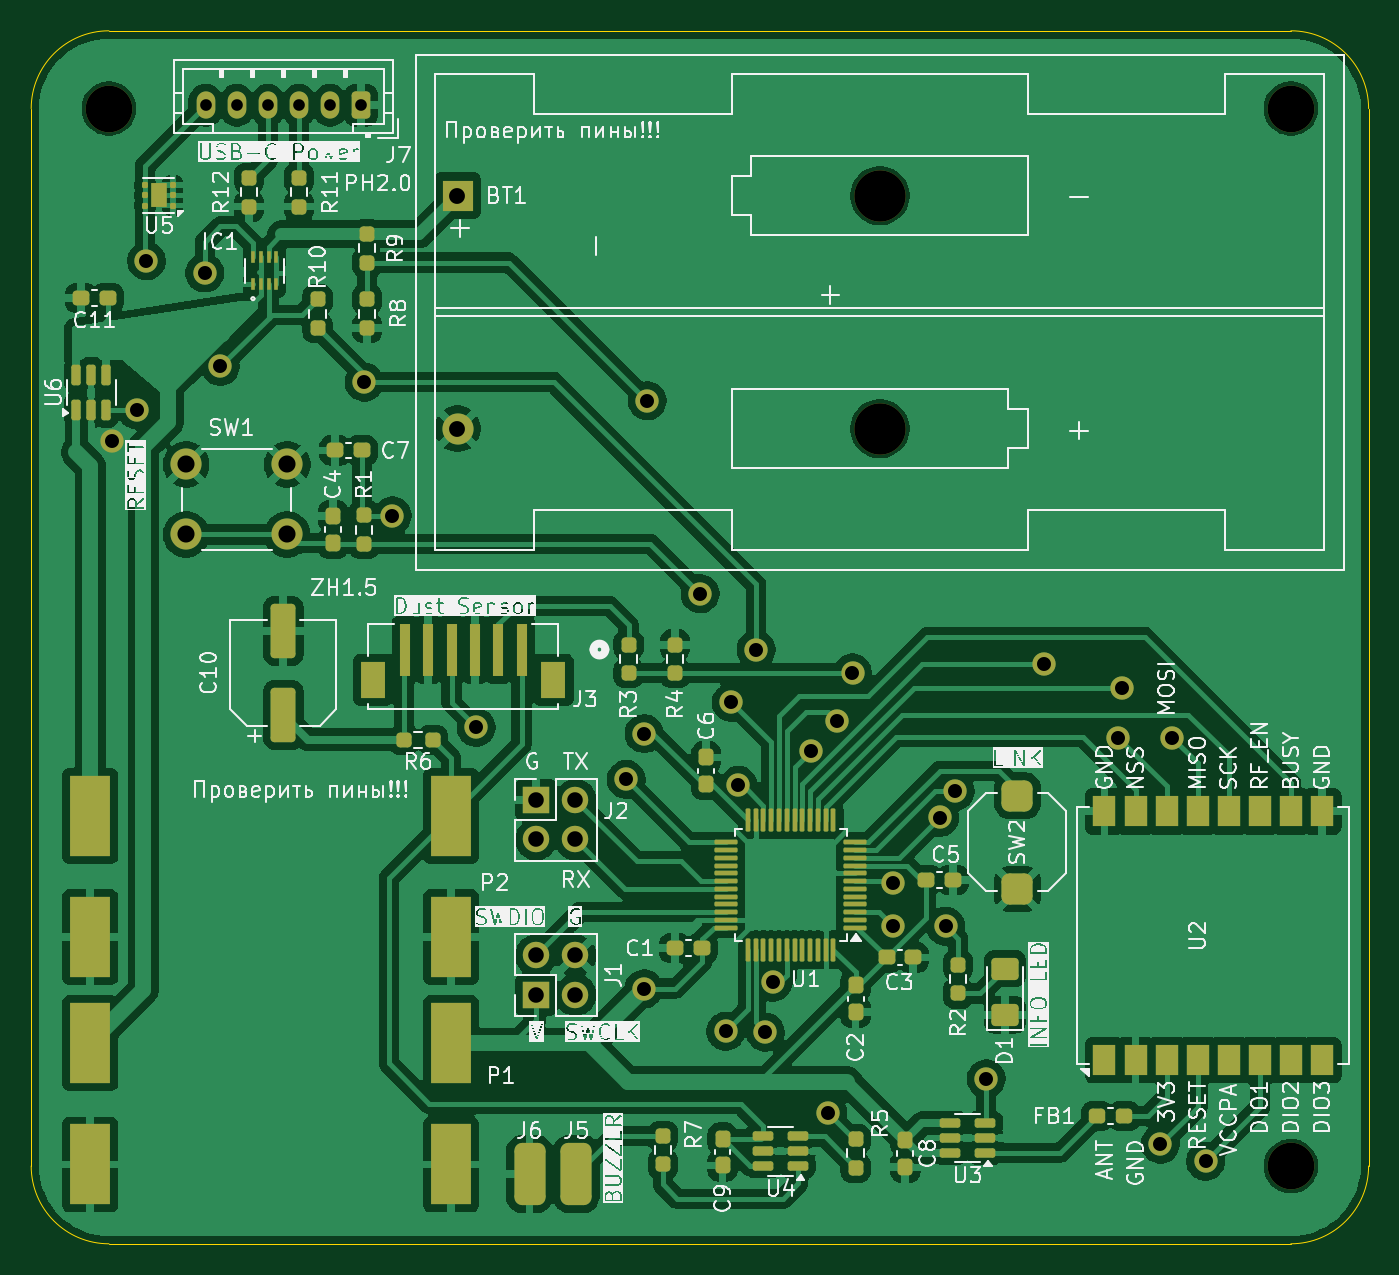
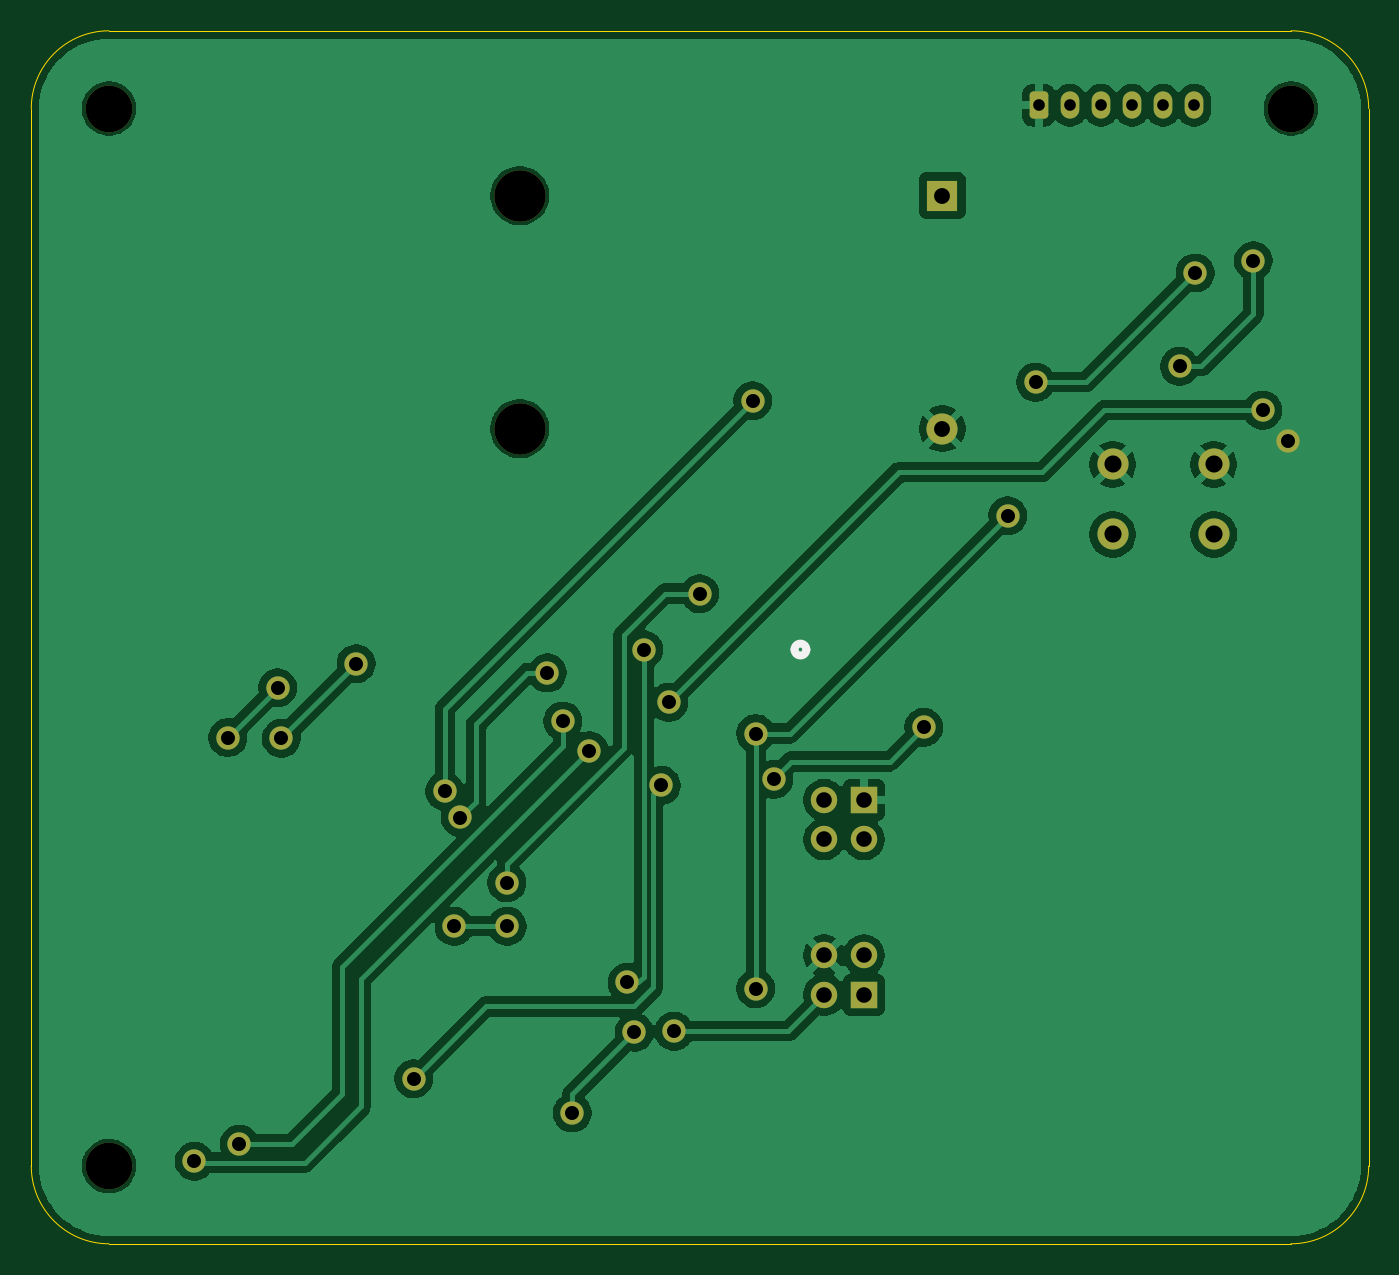
Circuit board: 10 layer files. Board 86.0 x 78.0 mm.
- bottom_copper: FlameSensorSender-B_Cu.gbr (88685 bytes)
- bottom_mask: FlameSensorSender-B_Mask.gbr (2918 bytes)
- paste: FlameSensorSender-B_Paste.gbr (467 bytes)
- bottom_silk: FlameSensorSender-B_Silkscreen.gbr (650 bytes)
- outline: FlameSensorSender-Edge_Cuts.gbr (903 bytes)
- top_copper: FlameSensorSender-F_Cu.gbr (218770 bytes)
- top_mask: FlameSensorSender-F_Mask.gbr (9526 bytes)
- paste: FlameSensorSender-F_Paste.gbr (7526 bytes)
- top_silk: FlameSensorSender-F_Silkscreen.gbr (180208 bytes)
- drill: FlameSensorSender.drl (1543 bytes)

=== bottom_copper: FlameSensorSender-B_Cu.gbr (88685 bytes, source omitted) ===
=== bottom_mask: FlameSensorSender-B_Mask.gbr (2918 bytes, source withheld) ===
=== paste: FlameSensorSender-B_Paste.gbr ===
%TF.GenerationSoftware,KiCad,Pcbnew,9.0.4*%
%TF.CreationDate,2025-12-12T13:11:14+03:00*%
%TF.ProjectId,FlameSensorSender,466c616d-6553-4656-9e73-6f7253656e64,1*%
%TF.SameCoordinates,PX3abc02cPY73c9b94*%
%TF.FileFunction,Paste,Bot*%
%TF.FilePolarity,Positive*%
%FSLAX46Y46*%
G04 Gerber Fmt 4.6, Leading zero omitted, Abs format (unit mm)*
G04 Created by KiCad (PCBNEW 9.0.4) date 2025-12-12 13:11:14*
%MOMM*%
%LPD*%
G01*
G04 APERTURE LIST*
G04 APERTURE END LIST*
M02*

=== bottom_silk: FlameSensorSender-B_Silkscreen.gbr ===
%TF.GenerationSoftware,KiCad,Pcbnew,9.0.4*%
%TF.CreationDate,2025-12-12T13:11:14+03:00*%
%TF.ProjectId,FlameSensorSender,466c616d-6553-4656-9e73-6f7253656e64,1*%
%TF.SameCoordinates,PX3abc02cPY73c9b94*%
%TF.FileFunction,Legend,Bot*%
%TF.FilePolarity,Positive*%
%FSLAX46Y46*%
G04 Gerber Fmt 4.6, Leading zero omitted, Abs format (unit mm)*
G04 Created by KiCad (PCBNEW 9.0.4) date 2025-12-12 13:11:14*
%MOMM*%
%LPD*%
G01*
G04 APERTURE LIST*
%ADD10C,0.508000*%
G04 APERTURE END LIST*
D10*
%TO.C,J3*%
X36920699Y38211600D02*
G75*
G02*
X36158699Y38211600I-381000J0D01*
G01*
X36158699Y38211600D02*
G75*
G02*
X36920699Y38211600I381000J0D01*
G01*
%TD*%
M02*

=== outline: FlameSensorSender-Edge_Cuts.gbr ===
%TF.GenerationSoftware,KiCad,Pcbnew,9.0.4*%
%TF.CreationDate,2025-12-12T13:11:14+03:00*%
%TF.ProjectId,FlameSensorSender,466c616d-6553-4656-9e73-6f7253656e64,1*%
%TF.SameCoordinates,PX3abc02cPY73c9b94*%
%TF.FileFunction,Profile,NP*%
%FSLAX46Y46*%
G04 Gerber Fmt 4.6, Leading zero omitted, Abs format (unit mm)*
G04 Created by KiCad (PCBNEW 9.0.4) date 2025-12-12 13:11:14*
%MOMM*%
%LPD*%
G01*
G04 APERTURE LIST*
%TA.AperFunction,Profile*%
%ADD10C,0.050000*%
%TD*%
G04 APERTURE END LIST*
D10*
X5000000Y0D02*
G75*
G02*
X0Y5000000I0J5000000D01*
G01*
X5000000Y78000000D02*
X81000000Y78000000D01*
X86000000Y73000000D02*
X86000000Y5000000D01*
X86000000Y5000000D02*
G75*
G02*
X81000000Y0I-5000000J0D01*
G01*
X0Y5000000D02*
X0Y73000000D01*
X81000000Y0D02*
X5000000Y0D01*
X0Y73000000D02*
G75*
G02*
X5000000Y78000000I5000000J0D01*
G01*
X81000000Y78000000D02*
G75*
G02*
X86000000Y73000000I0J-5000000D01*
G01*
M02*

=== top_copper: FlameSensorSender-F_Cu.gbr (218770 bytes, source omitted) ===
=== top_mask: FlameSensorSender-F_Mask.gbr (9526 bytes, source omitted) ===
=== paste: FlameSensorSender-F_Paste.gbr (7526 bytes, source omitted) ===
=== top_silk: FlameSensorSender-F_Silkscreen.gbr (180208 bytes, source omitted) ===
=== drill: FlameSensorSender.drl ===
M48
; DRILL file {KiCad 9.0.4} date 2025-12-12T13:11:34+0300
; FORMAT={-:-/ absolute / metric / decimal}
; #@! TF.CreationDate,2025-12-12T13:11:34+03:00
; #@! TF.GenerationSoftware,Kicad,Pcbnew,9.0.4
; #@! TF.FileFunction,MixedPlating,1,2
FMAT,2
METRIC
; #@! TA.AperFunction,Plated,PTH,ComponentDrill
T1C0.750
; #@! TA.AperFunction,Plated,PTH,ViaDrill
T2C0.900
; #@! TA.AperFunction,Plated,PTH,ComponentDrill
T3C1.000
; #@! TA.AperFunction,Plated,PTH,ComponentDrill
T4C1.020
; #@! TA.AperFunction,Plated,PTH,ComponentDrill
T5C1.100
; #@! TA.AperFunction,NonPlated,NPTH,ComponentDrill
T6C3.000
; #@! TA.AperFunction,NonPlated,NPTH,ComponentDrill
T7C3.300
%
G90
G05
T1
X11.213Y73.212
X13.212Y73.212
X15.212Y73.212
X17.212Y73.212
X19.212Y73.212
X21.212Y73.212
T2
X5.212Y51.612
X6.812Y53.612
X7.412Y63.212
X11.162Y62.425
X12.162Y56.425
X21.412Y55.412
X23.212Y46.812
X28.612Y33.212
X38.262Y29.862
X39.413Y32.812
X39.413Y16.412
X39.612Y54.212
X43.012Y41.812
X44.668Y13.668
X45.012Y34.812
X45.476Y29.476
X46.612Y38.212
X47.212Y13.612
X47.688Y16.812
X50.112Y31.712
X51.212Y8.412
X51.812Y33.612
X52.812Y36.712
X55.393Y20.432
X55.412Y23.225
X58.412Y27.412
X58.812Y20.412
X59.412Y29.099
X61.412Y10.612
X65.112Y37.312
X69.912Y32.512
X70.156Y35.756
X72.612Y6.412
X73.356Y32.556
X75.513Y5.312
T3
X32.46Y28.54
X32.46Y26.0
X32.46Y18.54
X32.46Y16.0
X35.0Y28.54
X35.0Y26.0
X35.0Y18.54
X35.0Y16.0
T4
X27.412Y67.403
X27.412Y52.412
T5
X9.963Y50.112
X9.963Y45.612
X16.462Y50.112
X16.462Y45.612
T6
X5.0Y73.0
X81.0Y73.0
X81.0Y5.0
T7
X54.578Y67.403
X54.578Y52.412
M30
